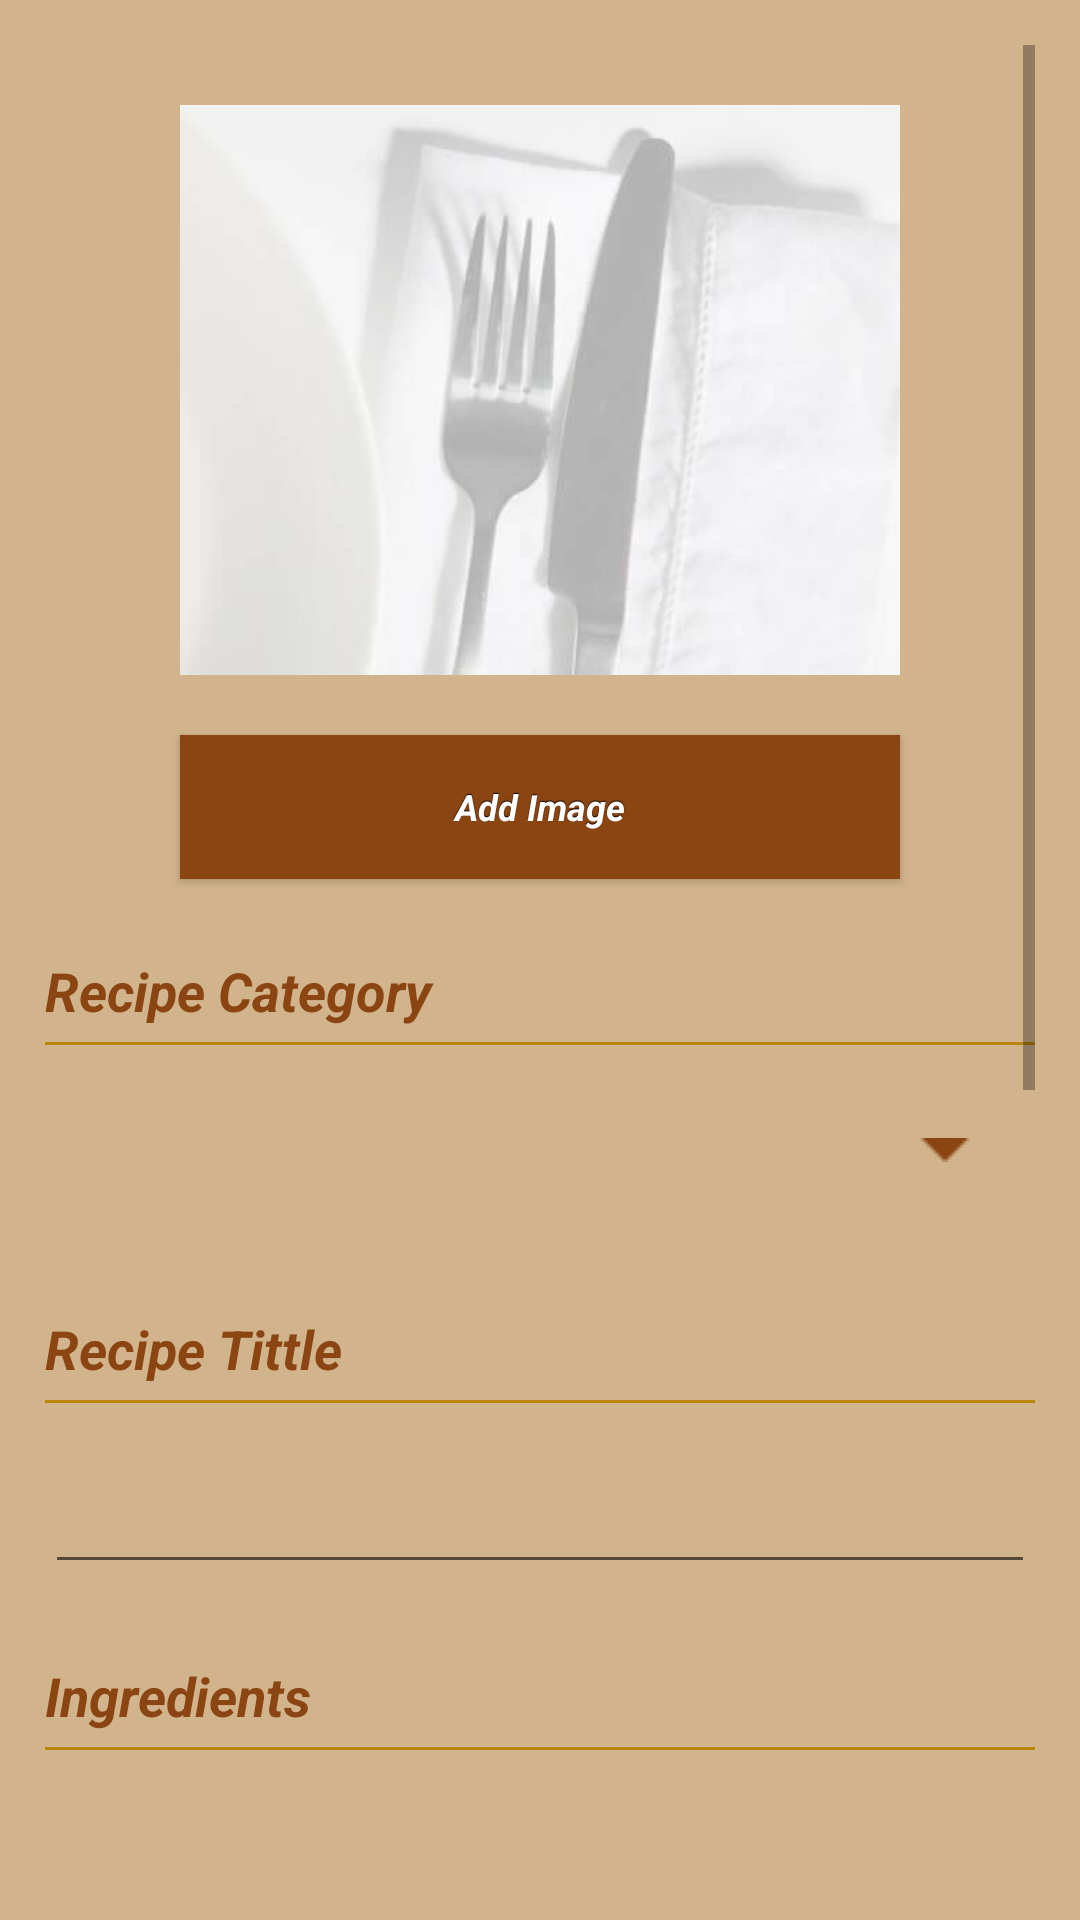

Reconstruct the res/layout file that produces this screen, plus the resources it refers to.
<!-- AndroidManifest.xml: application theme AppTheme -->
<!-- res/layout/fragment_recipe_new_edit.xml -->
<FrameLayout xmlns:android="http://schemas.android.com/apk/res/android"
    android:layout_width="match_parent"
    android:layout_height="match_parent"
    android:background="@color/windowBackgroundColor">

    <ScrollView
        android:id="@+id/scrollView"
        android:layout_width="match_parent"
        android:layout_height="wrap_content"
        android:padding="15dp">

        <LinearLayout
            android:layout_width="match_parent"
            android:layout_height="wrap_content"
            android:orientation="vertical">

            <ImageView
                android:id="@+id/imgRecipe"
                android:layout_width="@dimen/image_dimen_width"
                android:layout_height="@dimen/image_dimen_height"
                android:layout_gravity="center_horizontal"
                android:layout_marginBottom="20dp"
                android:layout_marginTop="20dp"
                android:layout_weight="0.20"
                android:cropToPadding="false"
                android:scaleType="centerCrop"
                android:src="@drawable/placeholder_recetas" />

            <Button
                android:id="@+id/addimage"
                style="@style/button"
                android:layout_width="@dimen/image_dimen_width"
                android:layout_height="wrap_content"
                android:layout_gravity="center_horizontal"
                android:text="@string/add_image"
                android:textStyle="bold|italic" />

            <TextView
                android:id="@+id/textView"
                android:layout_width="match_parent"
                android:layout_height="wrap_content"
                android:layout_marginTop="25dp"
                android:text="@string/recipe_category"
                android:textAppearance="?android:attr/textAppearanceMedium"
                android:textColor="@color/colorPrimary"
                android:textStyle="normal|bold|italic" />

            <View
                android:layout_width="match_parent"
                android:layout_height="1dp"
                android:layout_marginBottom="5dp"
                android:layout_marginTop="5dp"
                android:background="@color/textTitletColor"
                android:textStyle="bold|italic" />

            <Spinner
                android:id="@+id/categorys"
                android:layout_width="match_parent"
                android:layout_height="wrap_content"
                android:background="@drawable/spinnerback"
                android:spinnerMode="dropdown" />

            <TextView
                android:id="@+id/recipename"
                android:layout_width="match_parent"
                android:layout_height="wrap_content"
                android:layout_marginTop="25dp"
                android:text="@string/recipe_title"
                android:textAppearance="?android:attr/textAppearanceMedium"
                android:textColor="@color/colorPrimary"
                android:textStyle="normal|bold|italic" />

            <View
                android:layout_width="match_parent"
                android:layout_height="1dp"
                android:layout_marginBottom="5dp"
                android:layout_marginTop="5dp"
                android:background="@color/textTitletColor" />

            <android.support.design.widget.TextInputLayout
                android:layout_width="match_parent"
                android:layout_height="wrap_content">

                <EditText
                    android:id="@+id/editname"
                    android:layout_width="match_parent"
                    android:layout_height="wrap_content"
                    android:layout_weight="0.20"
                    android:imeOptions="actionNext"
                    android:inputType="textCapWords"
                    android:padding="10dp"
                    android:singleLine="false"
                    android:textAppearance="?android:attr/textAppearanceMedium"
                    android:textColor="#ff4c4c48"
                    android:textColorHint="@color/textTitletColor"
                    android:textStyle="italic" />
            </android.support.design.widget.TextInputLayout>

            <TextView
                android:id="@+id/recipeing"
                android:layout_width="match_parent"
                android:layout_height="wrap_content"
                android:layout_marginTop="25dp"
                android:text="@string/recipe_ingredients"
                android:textAppearance="?android:attr/textAppearanceMedium"
                android:textColor="@color/colorPrimary"
                android:textStyle="normal|bold|italic" />

            <View
                android:layout_width="match_parent"
                android:layout_height="1dp"
                android:layout_marginBottom="5dp"
                android:layout_marginTop="5dp"
                android:background="@color/textTitletColor" />

            <android.support.design.widget.TextInputLayout
                android:layout_width="match_parent"
                android:layout_height="wrap_content">

                <EditText
                    android:id="@+id/editingredients"
                    android:layout_width="match_parent"
                    android:layout_height="wrap_content"
                    android:layout_weight="0.20"
                    android:gravity="top|left"
                    android:imeOptions="actionNext"
                    android:inputType="textMultiLine"
                    android:lines="8"
                    android:maxLines="10"
                    android:minLines="5"
                    android:padding="10dp"
                    android:textAppearance="?android:attr/textAppearanceMedium"
                    android:textColor="#ff4c4c48"
                    android:textColorHint="@color/textTitletColor"
                    android:textStyle="italic" />

            </android.support.design.widget.TextInputLayout>

            <TextView
                android:id="@+id/recipeelaboracion"
                android:layout_width="match_parent"
                android:layout_height="wrap_content"
                android:layout_marginTop="25dp"
                android:text="@string/recipe_elaboration"
                android:textAppearance="?android:attr/textAppearanceMedium"
                android:textColor="@color/colorPrimary"
                android:textStyle="normal|bold|italic" />

            <View
                android:layout_width="match_parent"
                android:layout_height="1dp"
                android:layout_marginBottom="5dp"
                android:layout_marginTop="5dp"
                android:background="@color/textTitletColor" />

            <android.support.design.widget.TextInputLayout
                android:layout_width="match_parent"
                android:layout_height="wrap_content">

                <EditText
                    android:id="@+id/editelaboracion"
                    android:layout_width="match_parent"
                    android:layout_height="wrap_content"
                    android:layout_weight="0.20"
                    android:gravity="top|left"
                    android:imeOptions="actionNext"
                    android:inputType="textMultiLine"
                    android:lines="8"
                    android:maxLines="10"
                    android:minLines="5"
                    android:padding="10dp"
                    android:textAppearance="?android:attr/textAppearanceMedium"
                    android:textColor="#ff4c4c48"
                    android:textColorHint="@color/textTitletColor"
                    android:textStyle="italic" />
            </android.support.design.widget.TextInputLayout>

            <TextView
                android:id="@+id/recipeeurl"
                android:layout_width="match_parent"
                android:layout_height="wrap_content"
                android:layout_marginTop="25dp"
                android:text="@string/recipe_url"
                android:textAppearance="?android:attr/textAppearanceMedium"
                android:textColor="@color/colorPrimary"
                android:textStyle="normal|bold|italic" />

            <View
                android:layout_width="match_parent"
                android:layout_height="1dp"
                android:layout_marginBottom="5dp"
                android:layout_marginTop="5dp"
                android:background="@color/textTitletColor" />

            <LinearLayout
                android:layout_width="fill_parent"
                android:layout_height="fill_parent"
                android:orientation="horizontal">

                <android.support.design.widget.TextInputLayout
                    android:layout_width="match_parent"
                    android:layout_height="wrap_content"
                    android:layout_weight="1">

                    <EditText
                        android:id="@+id/editurl"
                        android:layout_width="match_parent"
                        android:layout_height="wrap_content"
                        android:gravity="top|left"
                        android:inputType="textUri"
                        android:linksClickable="true"
                        android:longClickable="true"
                        android:padding="10dp"
                        android:singleLine="true"
                        android:textAppearance="?android:attr/textAppearanceMedium"
                        android:textColor="#ff4c4c48"
                        android:textColorHint="@color/textTitletColor"
                        android:textStyle="italic" />
                </android.support.design.widget.TextInputLayout>

                <ImageButton
                    android:id="@+id/imageButtonSearch"
                    android:layout_width="wrap_content"
                    android:layout_height="wrap_content"
                    android:layout_gravity="center_vertical"
                    android:background="@drawable/selector_imagebutton_call"
                    android:padding="10dp"
                    android:src="@drawable/searck_dark" />
            </LinearLayout>


            <Button
                android:id="@+id/buttonSave"
                style="@style/button"
                android:layout_width="@dimen/image_dimen_width"
                android:layout_height="wrap_content"
                android:layout_gravity="center_horizontal"
                android:layout_marginTop="30dp"
                android:textSize="16dp"
                android:text="@string/save"
                android:textStyle="bold|italic" />
        </LinearLayout>
    </ScrollView>

</FrameLayout>
<!-- resources referenced by this layout -->
<resources>
  <color name="colorPrimary">#8b4513</color>
  <color name="textTitletColor">#b8860b</color>
  <color name="windowBackgroundColor">#D2B48C</color>
  <dimen name="image_dimen_height">190dp</dimen>
  <dimen name="image_dimen_width">240dp</dimen>
  <!-- drawable selector_imagebutton_call (drawable) -->
  <?xml version="1.0" encoding="utf-8"?>
  <selector xmlns:android="http://schemas.android.com/apk/res/android">    <item android:drawable="@android:color/transparent" android:state_pressed="false" android:state_selected="false" />    <item android:drawable="@color/textTitletColor" android:state_pressed="true" />    <item android:drawable="@android:color/transparent" android:state_pressed="false" android:state_selected="true" /></selector>
  <string name="add_image">Add Image</string>
  <string name="recipe_category">Recipe Category</string>
  <string name="recipe_elaboration">Elaboration</string>
  <string name="recipe_ingredients">Ingredients</string>
  <string name="recipe_title">Recipe Tittle</string>
  <string name="recipe_url">Recipe Url</string>
  <string name="save">Save</string>
  <style name="button" parent="@android:style/Widget.Button">
          <item name="android:gravity">center_vertical|center_horizontal</item>
          <item name="android:textColor">#ffffffff</item>
          <item name="android:shadowColor">#FF000000</item>
          <item name="android:shadowDx">0</item>
          <item name="android:shadowDy">-1</item>
          <item name="android:shadowRadius">0.2</item>
          <item name="android:textSize">@dimen/dimen_textbuttons</item>
          <item name="android:textStyle">bold</item>
          <item name="android:background">@drawable/selector_button</item>
          <item name="android:focusable">true</item>
          <item name="android:clickable">true</item>
      </style>
  <style name="AppTheme" parent="AppTheme.Base" />
  <dimen name="dimen_textbuttons">12dp</dimen>
  <color name="colorPrimaryDark">#5e200f</color>
  <color name="colorAccent">#802002</color>
  <style name="EditStyle" parent="@android:style/Widget.EditText">
          <item name="android:background">@drawable/backedittext</item>
      </style>
  <style name="BottomSheet.StyleDialog" parent="BottomSheet.Dialog">
          <item name="android:backgroundDimAmount">0.5</item>
          <item name="android:windowAnimationStyle">@style/BottomSheet.Animation</item>
          <item name="android:textColorPrimary">@color/colorPrimary</item>
          <item name="android:textColorSecondary">@android:color/background_dark</item>
          <item name="android:textColorHint">#b8915f23</item>
          <item name="bs_dialogBackground">@color/windowBackgroundColor</item>
          <item name="bs_dividerColor">@color/colorPrimary</item>
          <item name="bs_numColumns">4</item>
          <item name="bs_listStyle">@style/BottomSheet.StyleList</item>
      </style>
  <!-- drawable backedittext (drawable) -->
  <?xml version="1.0" encoding="utf-8"?>
  <shape xmlns:android="http://schemas.android.com/apk/res/android">
      <solid android:color="@color/editBackgroundColor">
  
      </solid>
      <corners android:radius="5dp">
  
      </corners>
  
  
  </shape>
  <style name="BottomSheet.StyleList">
          <item name="android:listSelector">@drawable/bs_list_selector</item>
          <item name="android:layoutAnimation">@anim/bs_list_layout_fade_in</item>
      </style>
  <color name="editBackgroundColor">#38fdffd5</color>
  <dimen name="dimen_padding_button">10dp</dimen>
</resources>
